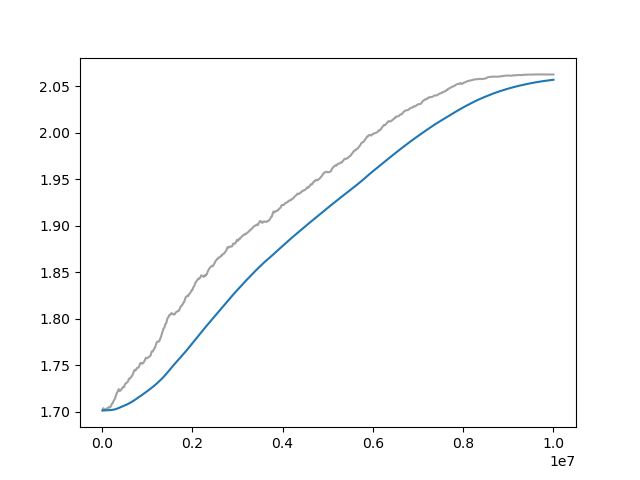

Data behind this chart, as committed beside it:
Wall time, Step, Value
1714599781, 10000, 1.702
1714599835, 20000, 1.703
1714599885, 30000, 1.704
1714599937, 40000, 1.703
1714599988, 50000, 1.702
1714600042, 60000, 1.702
1714600095, 70000, 1.702
1714600150, 80000, 1.702
1714600204, 90000, 1.703
1714600259, 100000, 1.703
1714600312, 110000, 1.703
1714600369, 120000, 1.704
1714600428, 130000, 1.704
1714600486, 140000, 1.704
1714600543, 150000, 1.705
1714600601, 160000, 1.705
1714600657, 170000, 1.705
1714600715, 180000, 1.705
1714600776, 190000, 1.706
1714600834, 200000, 1.707
1714600893, 210000, 1.708
1714600952, 220000, 1.709
1714601014, 230000, 1.709
1714601077, 240000, 1.71
1714601140, 250000, 1.711
1714601203, 260000, 1.712
1714601262, 270000, 1.713
1714601322, 280000, 1.714
1714601385, 290000, 1.715
1714601447, 300000, 1.717
1714601513, 310000, 1.718
1714601575, 320000, 1.719
1714601636, 330000, 1.721
1714601702, 340000, 1.721
1714601764, 350000, 1.722
1714601830, 360000, 1.723
1714601894, 370000, 1.724
1714601954, 380000, 1.724
1714602015, 390000, 1.722
1714602075, 400000, 1.723
1714602140, 410000, 1.723
1714602201, 420000, 1.724
1714602260, 430000, 1.724
1714602323, 440000, 1.725
1714602386, 450000, 1.726
1714602447, 460000, 1.727
1714602515, 470000, 1.727
1714602579, 480000, 1.726
1714602641, 490000, 1.727
1714602704, 500000, 1.729
1714602767, 510000, 1.73
1714602828, 520000, 1.73
1714602889, 530000, 1.731
1714602951, 540000, 1.731
1714603012, 550000, 1.731
1714603074, 560000, 1.732
1714603142, 570000, 1.732
1714603203, 580000, 1.733
1714603265, 590000, 1.735
1714603327, 600000, 1.736
... 940 more rows
